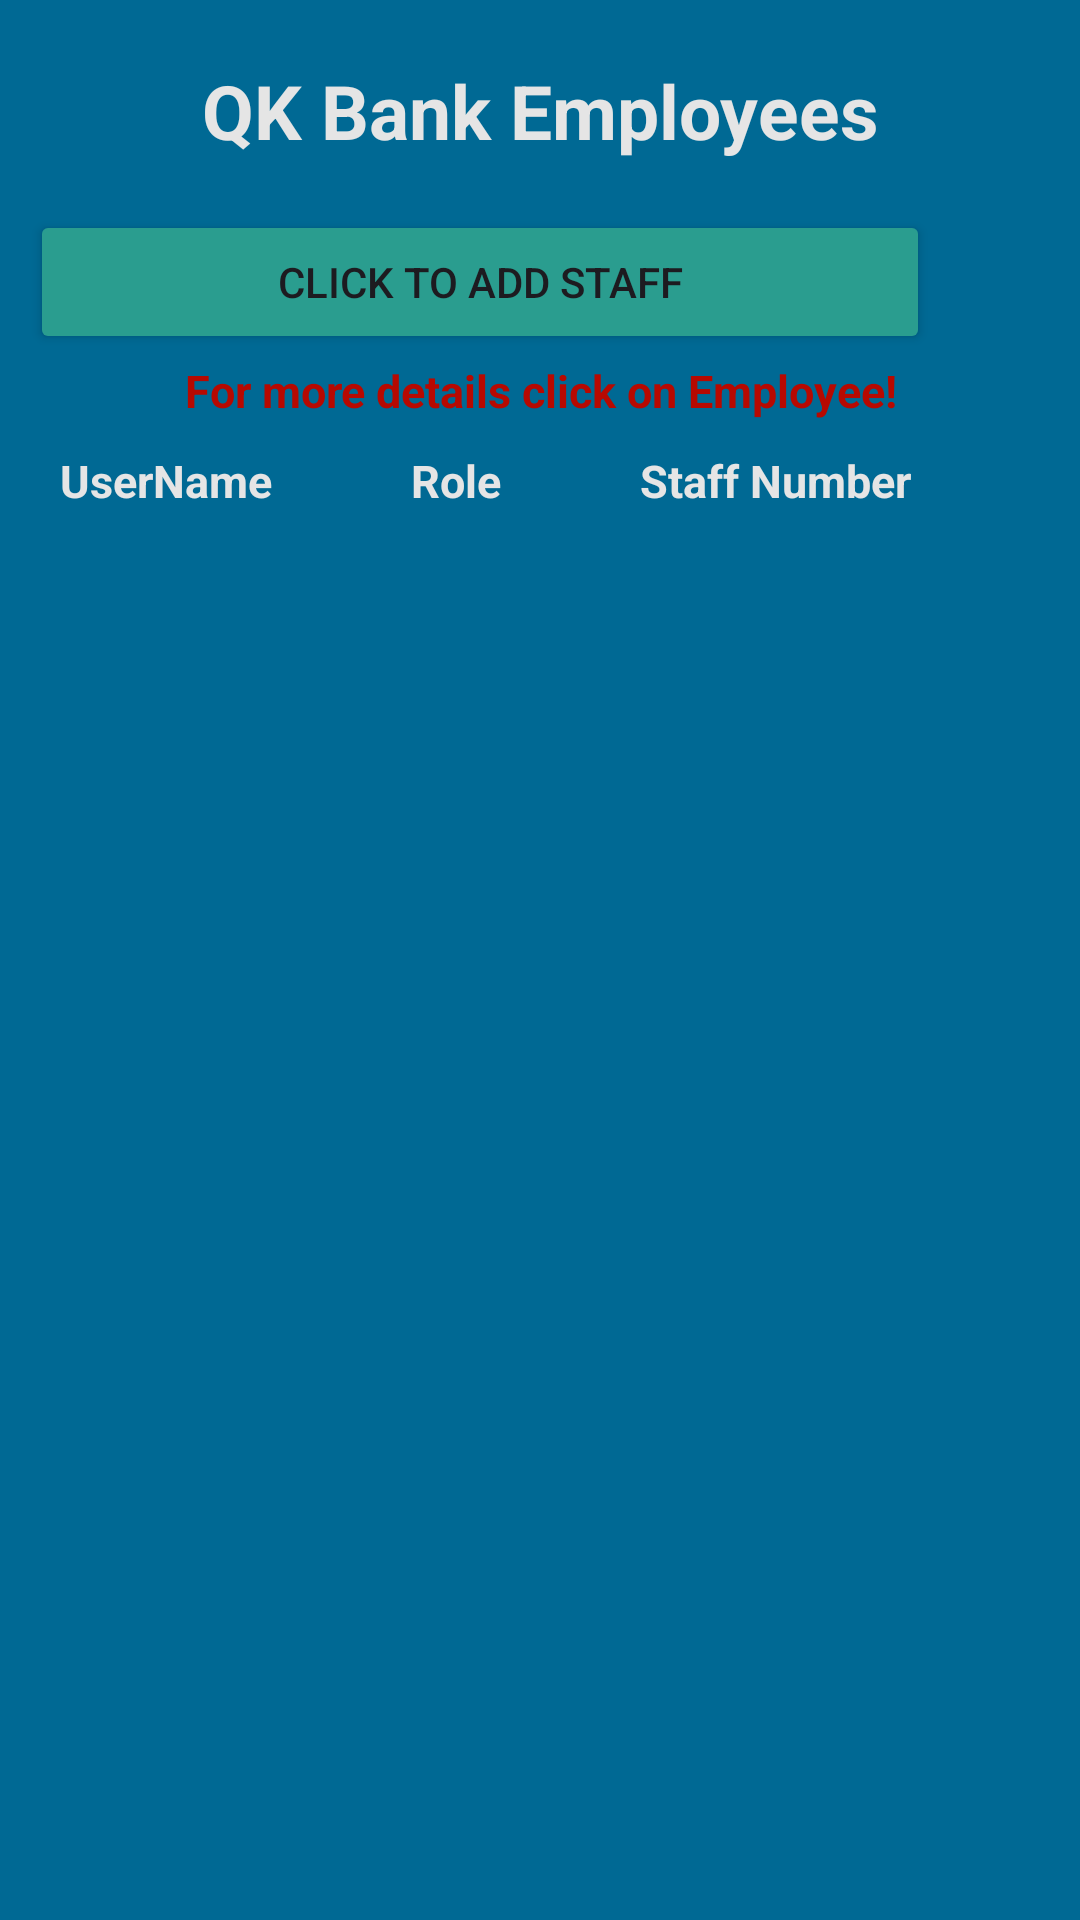

The Android layout XML behind this screen, and the referenced resources:
<!-- AndroidManifest.xml: application theme Base.Theme.UfsQkBank -->
<!-- res/layout/activity_manage_staff.xml -->
<?xml version="1.0" encoding="utf-8"?>
<RelativeLayout xmlns:android="http://schemas.android.com/apk/res/android"
xmlns:app="http://schemas.android.com/apk/res-auto"
xmlns:tools="http://schemas.android.com/tools"
android:layout_width="match_parent"
android:layout_height="match_parent"
android:background="@color/seablue"
android:padding="10dp"
tools:context=".ManageStaffActivity">
<TextView
    android:layout_width="match_parent"
    android:layout_height="wrap_content"
    android:text="QK Bank Employees"
    android:textColor="@color/Grey"
    android:textSize="25sp"
    android:textStyle="bold"
    android:layout_marginTop="10dp"
    android:gravity="center_horizontal" />

<Button
    android:id="@+id/btnAddStaff"
    android:layout_marginTop="60dp"
    android:layout_gravity="center_horizontal"
    android:layout_width="300dp"
    android:layout_height="wrap_content"
    android:text="Click to Add staff"
    android:backgroundTint="@color/green"/>
<TextView

    android:layout_width="match_parent"
    android:layout_height="wrap_content"
    android:text="For more details click on Employee!"
    android:textColor="@color/shrine_red"
    android:textSize="15sp"
    android:textStyle="bold"
    android:layout_marginTop="110dp"
    android:gravity="center_horizontal" />

<TableRow
    android:layout_marginStart="10dp"
    android:layout_marginTop="140dp"
    android:layout_width="match_parent"
    android:layout_height="wrap_content">

    <TextView
        android:layout_width="wrap_content"
        android:layout_height="wrap_content"
        android:text="UserName"
        android:textSize="15sp"
        android:textColor="@color/Grey"
        android:textStyle="bold"
        android:layout_weight="1" />

    <TextView
        android:layout_width="wrap_content"
        android:layout_height="wrap_content"
        android:textSize="15sp"
        android:textColor="@color/Grey"
        android:textStyle="bold"
        android:text="Role"
        android:layout_weight="1" />

    <TextView
        android:layout_width="wrap_content"
        android:layout_height="wrap_content"
        android:text="Staff Number"
        android:textSize="15sp"
        android:textColor="@color/Grey"
        android:textStyle="bold"
        android:layout_weight="1" />
</TableRow>


<ListView
    android:id="@+id/lstEmployees"
    android:layout_width="match_parent"
    android:layout_height="wrap_content"
    android:layout_marginTop="160dp"
    android:divider="@android:color/darker_gray"
    android:dividerHeight="1dp" />

</RelativeLayout>
<!-- resources referenced by this layout -->
<resources>
  <color name="Grey">#E5E5E5</color>
  <color name="green">#2A9D8F</color>
  <color name="seablue">#006994</color>
  <color name="shrine_red">#b70901</color>
  <style name="Base.Theme.UfsQkBank" parent="Theme.Material3.DayNight.NoActionBar">
          
          
          <item name="colorPrimary">@color/black</item>
  
          <item name="android:windowBackground">@color/Grey</item>
      </style>
  <color name="black">#FF000000</color>
</resources>
